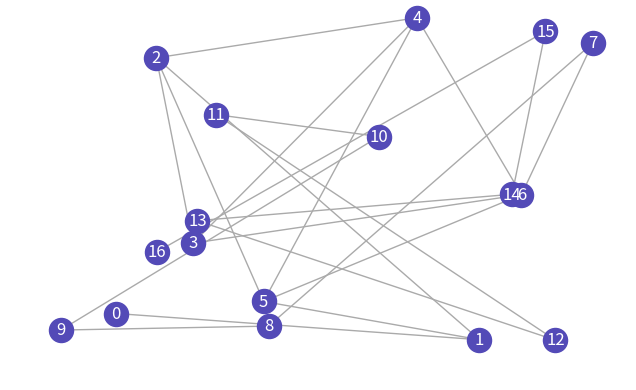
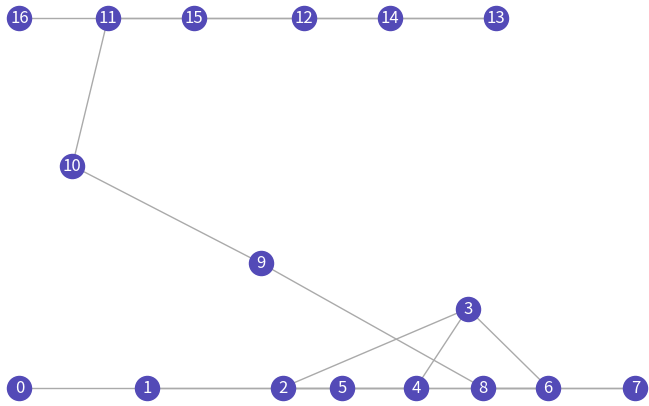
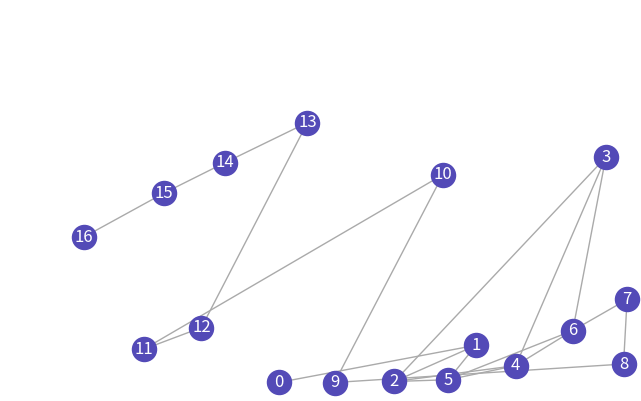

Python code for these plots, in order:
import math
import random
import networkx as nx
import matplotlib.pyplot as plt
from itertools import permutations


def assign_angles(positions, edges, num_nodes):
    from collections import defaultdict
    SLOTS = [
        0,
        math.pi / 6,       # 30°
        math.pi / 3,       # 60°
        7 * math.pi / 6,   # 210°
        4 * math.pi / 3,   # 240°
        3 * math.pi / 2,   # 270°
    ]    
    #        math.pi / 2,       # 90°
        #math.pi,           # 180°
    adjacency = defaultdict(list)
    for u, v in edges:
        adjacency[u].append(v)
        adjacency[v].append(u)

    ideal_angles = {}

    for node in range(num_nodes):
        neighbours = adjacency[node]
        n = len(neighbours)
        if n == 0:
            continue

        # current angle from node to each neighbour
        current_angles = []
        for nb in neighbours:
            dx = positions[nb][0] - positions[node][0]
            dy = positions[nb][1] - positions[node][1]
            current_angles.append(math.atan2(dy, dx))

        # find the assignment of slots to neighbours that minimises
        # total angular error — try all permutations of n slots from 8
        best_cost = float('inf')
        best_assignment = None

        # only need to consider subsets of slots of size n
        from itertools import combinations
        for slot_subset in combinations(SLOTS, n):
            for perm in permutations(slot_subset):
                cost = sum(
                    angle_diff(current_angles[i], perm[i])
                    for i in range(n)
                )
                if cost < best_cost:
                    best_cost = cost
                    best_assignment = perm

        for nb, angle in zip(neighbours, best_assignment):
            ideal_angles[(node, nb)] = angle

    return ideal_angles


def angle_diff(a, b):
    # smallest angular distance between two angles
    diff = abs(a - b) % (2 * math.pi)
    return min(diff, 2 * math.pi - diff)


def save_png(graph, pos, width, height, path, dpi=150):
    scale = 8 / max(width, height)  # fit longest side to 8 inches
    fig, ax = plt.subplots(figsize=(width * scale, height * scale))

    nx.draw(graph, pos=pos, with_labels=True, ax=ax,
            node_color="#534AB7", font_color="white", edge_color="#aaa")

    ax.set_xlim(0, width)
    ax.set_ylim(0, height)
    ax.set_aspect("equal")   # prevent any remaining distortion
    ax.set_clip_on(False)
    for artist in ax.get_children():
        artist.set_clip_on(False)
    fig.savefig(path, dpi=dpi, bbox_inches="tight")
    plt.close(fig)


def repulsive_f(num_nodes, ideal_dist, positions, displacement):
    for first_node in range(num_nodes):
        for other_node in range(num_nodes):
            if first_node != other_node:
                dist_x = positions[first_node][0] - positions[other_node][0]
                dist_y = positions[first_node][1] - positions[other_node][1]
                dist = math.sqrt(dist_x ** 2 + dist_y ** 2)

                displacement[first_node][0] += (dist_x/dist) * (ideal_dist**2 /dist)
                displacement[first_node][1] += (dist_y/dist) * (ideal_dist**2 /dist)
    
    return displacement


def attractive_f(edges, ideal_dist, positions, displacement):

    for first_node, other_node in edges:

        dist_x = positions[first_node][0] - positions[other_node][0]
        dist_y = positions[first_node][1] - positions[other_node][1]
        dist = math.sqrt(dist_x ** 2 + dist_y ** 2) or 1e-6

        displacement[first_node][0] -= (dist_x/dist) * (dist**2 / ideal_dist)
        displacement[first_node][1] -= (dist_y/dist) * (dist**2 / ideal_dist)
        displacement[other_node][0] += (dist_x/dist) * (dist**2 / ideal_dist)
        displacement[other_node][1] += (dist_y/dist) * (dist**2 / ideal_dist)
    return displacement


def fruchterman_reingold(edges, num_nodes, width, height, iterations):

    positions = {}
    displacement = {}

    for i in range(num_nodes):
        positions[i] = (random.uniform(0, width), random.uniform(0, height))
    
    F = nx.Graph()
    F.add_edges_from(edges)
    save_png(F, positions, 500, 200, "graph_final.png", 150)
    
    area = width * height
    ideal_dist = math.sqrt(area/num_nodes)

    temperature = width / 10.0
    cooling = temperature / (iterations + 1)

    for _ in range(iterations):
        for i in range(num_nodes):
            displacement[i] = [0.0, 0.0]
    
        displacement = repulsive_f(num_nodes, ideal_dist, positions, displacement)
        displacement = attractive_f(edges, ideal_dist, positions, displacement)

        for node in range(num_nodes):
            dx, dy = displacement[node]
            magnitude = math.sqrt(dx**2 + dy**2)
            clamped = min(magnitude, temperature)
            new_x = positions[node][0] + (dx/magnitude) * clamped
            new_y = positions[node][1] + (dy/magnitude) * clamped
            
            new_x = max(0.0, min(width, new_x))
            new_y = max(0.0, min(height, new_y))
            positions[node] = (int(new_x), int(new_y))
        
        temperature = max(temperature - cooling, 1e-6)
    
    return positions


def angles(positions, edges, num_nodes, width, height, ideal_angles, step=0.1):
    displacement = {i: [0.0, 0.0] for i in range(num_nodes)}

    for first_node, other_node in edges:
        dist_x = positions[other_node][0] - positions[first_node][0]
        dist_y = positions[other_node][1] - positions[first_node][1]
        dist = math.sqrt(dist_x**2 + dist_y**2) or 1e-6

        for src, dst in [(first_node, other_node), (other_node, first_node)]:
            target_angle = ideal_angles.get((src, dst))
            if target_angle is None:
                continue
            ideal_x = positions[src][0] + math.cos(target_angle) * dist
            ideal_y = positions[src][1] + math.sin(target_angle) * dist
            displacement[dst][0] += (ideal_x - positions[dst][0]) * step
            displacement[dst][1] += (ideal_y - positions[dst][1]) * step

    for node in range(num_nodes):
        dx, dy = displacement[node]
        new_x = max(0.0, min(width,  positions[node][0] + dx))
        new_y = max(0.0, min(height, positions[node][1] + dy))
        positions[node] = (new_x, new_y)

    return positions


def gravity(edges, positions, num_nodes, width, height, iterations):
    area = width * height
    ideal_dist = math.sqrt(area / num_nodes)
    temperature = width / 10.0
    cooling = temperature / (iterations + 1)
    stopped_nodes = set()
    too_close = []
    rand_node = random.randint(0, num_nodes - 1)
    stopped_nodes.add(rand_node)
    print(stopped_nodes)
    for _ in range(iterations):
        displacement = {i: [0.0, 0.0] for i in range(num_nodes)}

        for other_node in range(num_nodes):
            if other_node not in stopped_nodes:
                dist_x = positions[rand_node][0] - positions[other_node][0]
                dist_y = positions[rand_node][1] - positions[other_node][1]
                dist = math.sqrt(dist_x ** 2 + dist_y ** 2) or 1e-6

                if dist < 50.0:
                    stopped_nodes.add(other_node)
                else:
                    force = dist ** 2 / ideal_dist
                    displacement[other_node][0] += (dist_x / dist) * force
                    displacement[other_node][1] += (dist_y / dist) * force 
                    displacement[rand_node][0]  -= (dist_x / dist) * force
                    displacement[rand_node][1]  -= (dist_y / dist) * force 
        
        
        for node in range(num_nodes):
            dx, dy = displacement[node]
            magnitude = math.sqrt(dx ** 2 + dy ** 2) or 1e-6
            clamped = min(magnitude, temperature)
            new_x = positions[node][0] + (dx / magnitude) * clamped
            new_y = positions[node][1] + (dy / magnitude) * clamped
            new_x = max(0.0, min(width, new_x))
            new_y = max(0.0, min(height, new_y))
            positions[node] = (new_x, new_y)

        # recompute slot assignments based on current positions
        ideal_angles = assign_angles(positions, edges, num_nodes)
    
        # ... your existing F-R forces ...
        positions = angles(positions, edges, num_nodes, width, height, ideal_angles)
        positions, too_close = separate(positions, num_nodes, 50.0)


        for item in too_close:
            stopped_nodes.add(item)
        temperature = max(temperature - cooling, 1e-6)

    return positions


def separate(positions, num_nodes, min_dist):
    too_close = []
    for node in range(num_nodes):
        for other_node in range(node+1, num_nodes):
            dx = positions[node][0] - positions[other_node][0]
            dy = positions[node][1] - positions[other_node][1]
            dist = math.sqrt(dx**2 + dy**2)

            if dist < min_dist:
                too_close.append(node)
                too_close.append(other_node)
                overlap = (min_dist - dist)/2
                if dist != 0:
                    push_x = (dx / dist) * overlap
                    push_y = (dx/dist) * overlap
                else:
                    push_x = 100
                    push_y = 100
                node_x, node_y = positions[node]
                other_node_x, other_node_y = positions[other_node]
                positions[node] = (node_x + push_x, node_y + push_y)
                positions[other_node] = (other_node_x - push_x, other_node_y - push_y)
    
    return positions, too_close


def main():
    edges = [(0,1),(1,2), (2,3), (3,4), (4,5), (5,6), (6,7), (7,8), (8,9), (9,10), (10,11), (11,12) 
             ,(12,13), (13,14), (14,15), (15,16),(4,6), (4,2), (3,6), (2,5), (1,5)]
    #,(4,6), (4,2), (3,6), (2,5), (1,5)
    num_nodes = 17
    positions = fruchterman_reingold(edges, num_nodes, 500, 300, 100)
    print(positions)
    G = nx.Graph()
    G.add_edges_from(edges)
    save_png(G, positions, 500, 300, "graph_final.png", 150)
    
    #positions = angles(positions, edges, num_nodes, 500, 300, 100)
           
    positions = gravity(edges, positions, num_nodes, 500, 300, 100)
    print(positions)
    H = nx.Graph()
    H.add_edges_from(edges)
    save_png(H, positions, 500, 300, "graph_gravity.png", 150)


main()
